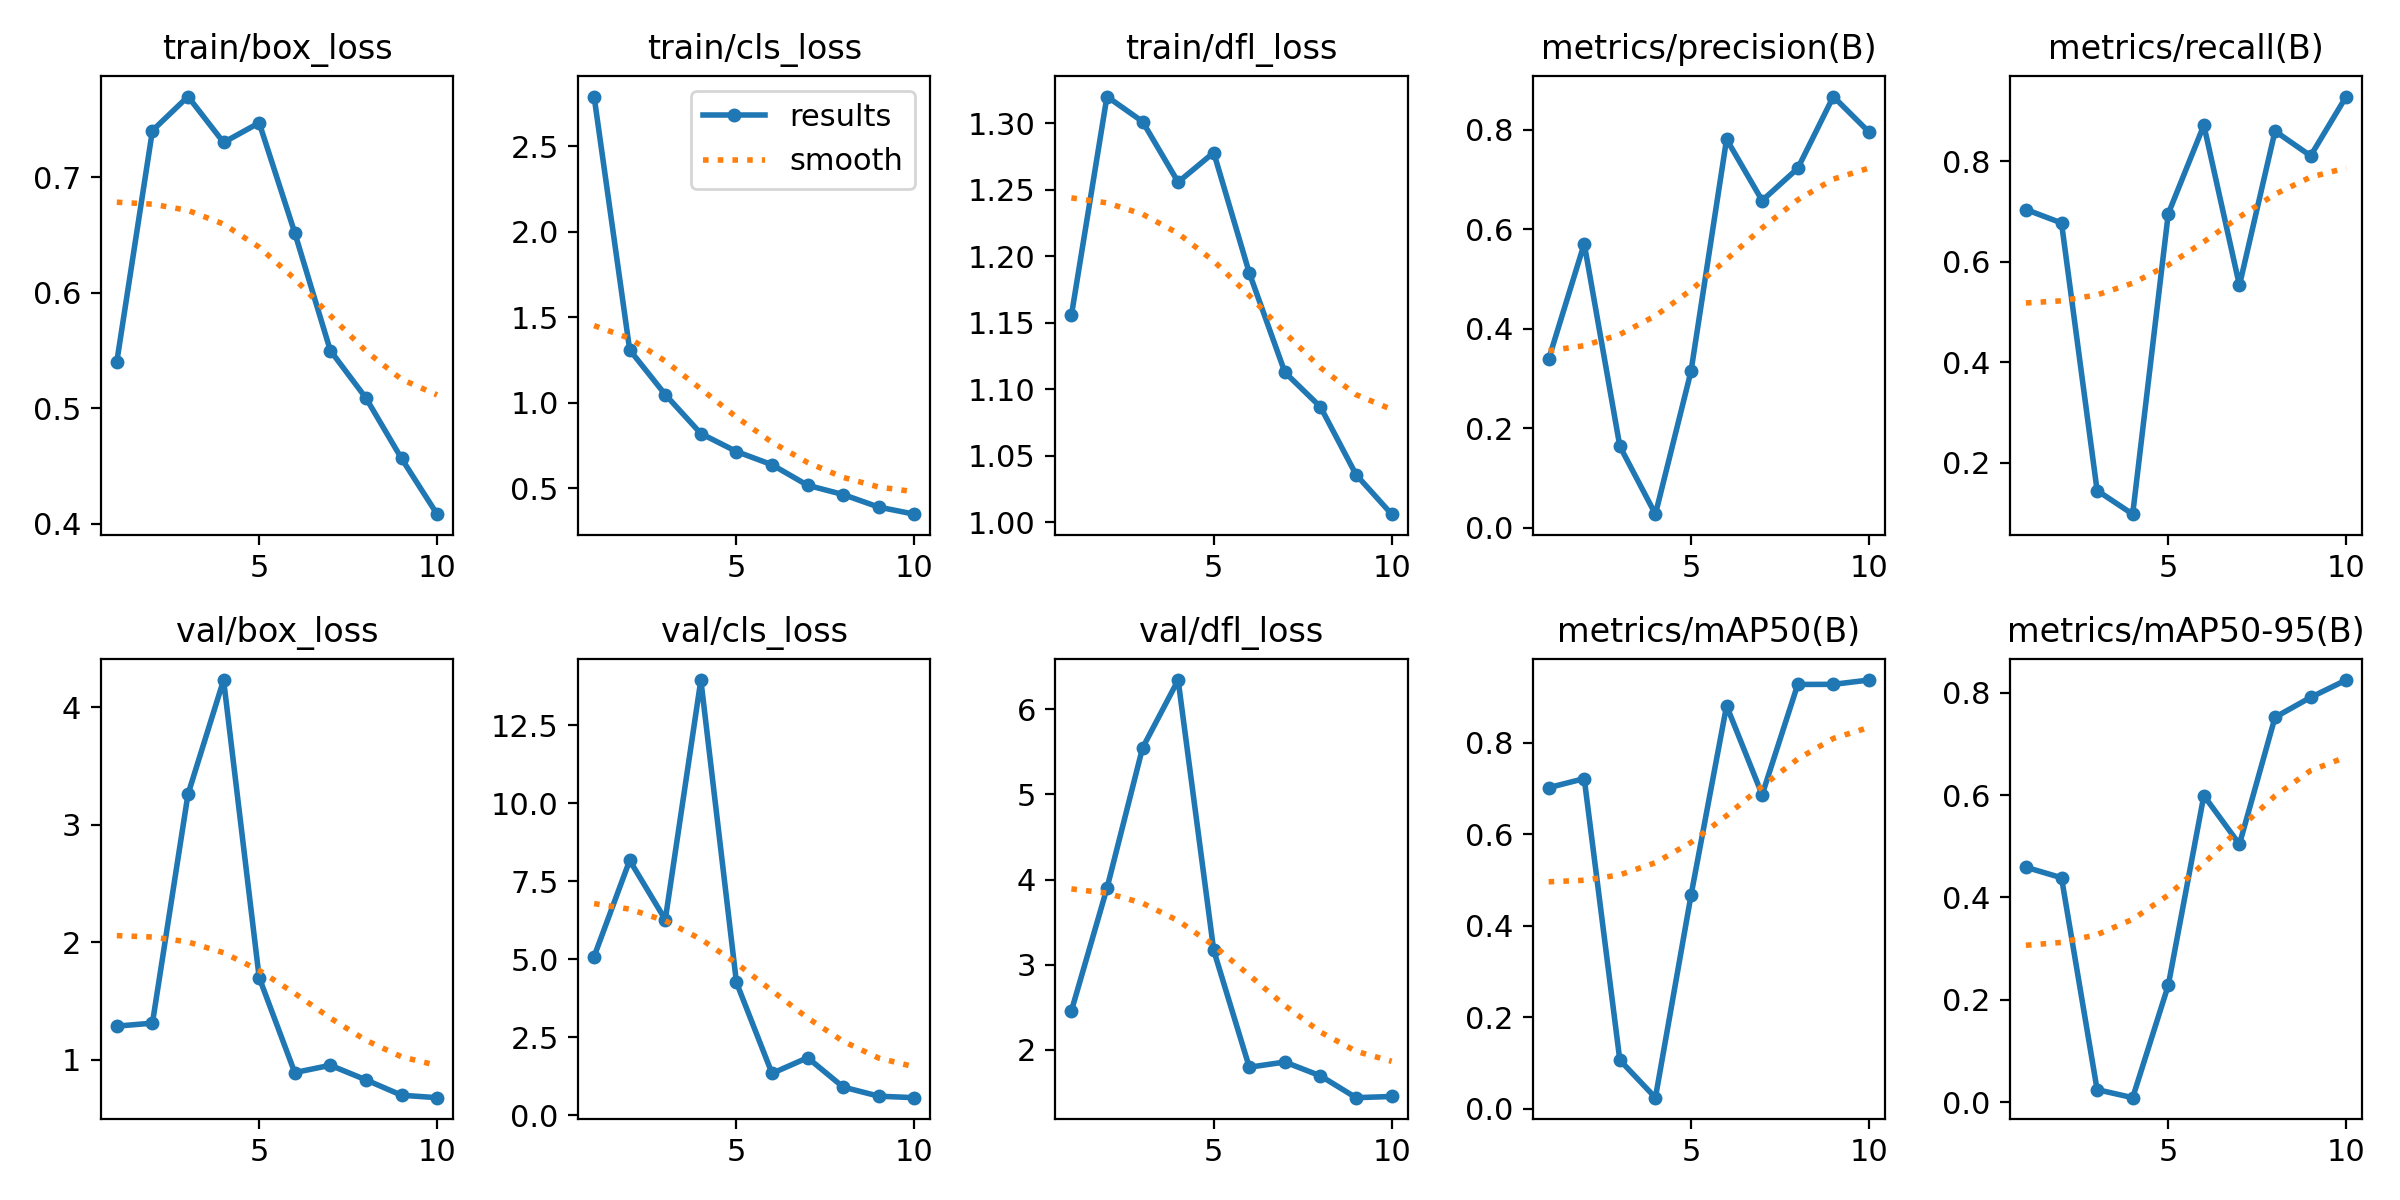

The data file committed next to this chart (first rows):
epoch, time, train/box_loss, train/cls_loss, train/dfl_loss, metrics/precision(B), metrics/recall(B), metrics/mAP50(B), metrics/mAP50-95(B), val/box_loss, val/cls_loss, val/dfl_loss, lr/pg0, lr/pg1, lr/pg2
1, 208.1, 0.5404, 2.792, 1.155, 0.3387, 0.704, 0.7019, 0.459, 1.287, 5.082, 2.458, 0.0001999, 0.0001999, 0.0001999
2, 354.9, 0.7403, 1.309, 1.32, 0.5708, 0.6772, 0.7218, 0.4385, 1.312, 8.164, 3.899, 0.0003667, 0.0003667, 0.0003667
3, 508.3, 0.7698, 1.048, 1.301, 0.1639, 0.1449, 0.1065, 0.02454, 3.259, 6.266, 5.546, 0.0004925, 0.0004925, 0.0004925
4, 658.8, 0.73, 0.8195, 1.256, 0.02738, 0.09783, 0.02431, 0.00884, 4.23, 13.94, 6.343, 0.0005019, 0.0005019, 0.0005019
5, 823.5, 0.747, 0.7144, 1.278, 0.3143, 0.6956, 0.4663, 0.2284, 1.7, 4.251, 3.169, 0.0004313, 0.0004313, 0.0004313
6, 954.5, 0.6519, 0.637, 1.187, 0.7806, 0.8718, 0.8809, 0.5991, 0.8916, 1.336, 1.798, 0.0003606, 0.0003606, 0.0003606
7, 1108, 0.55, 0.5167, 1.113, 0.6574, 0.5531, 0.6865, 0.5039, 0.9537, 1.839, 1.859, 0.0002899, 0.0002899, 0.0002899
8, 1254, 0.509, 0.4624, 1.087, 0.7222, 0.86, 0.9276, 0.752, 0.8299, 0.8979, 1.696, 0.0002192, 0.0002192, 0.0002192
9, 1423, 0.4566, 0.389, 1.036, 0.8664, 0.8107, 0.9279, 0.7909, 0.699, 0.605, 1.44, 0.0001485, 0.0001485, 0.0001485
10, 1575, 0.4084, 0.3477, 1.006, 0.7953, 0.9287, 0.9372, 0.8247, 0.6782, 0.5575, 1.454, 7.7826e-05, 7.7826e-05, 7.7826e-05
